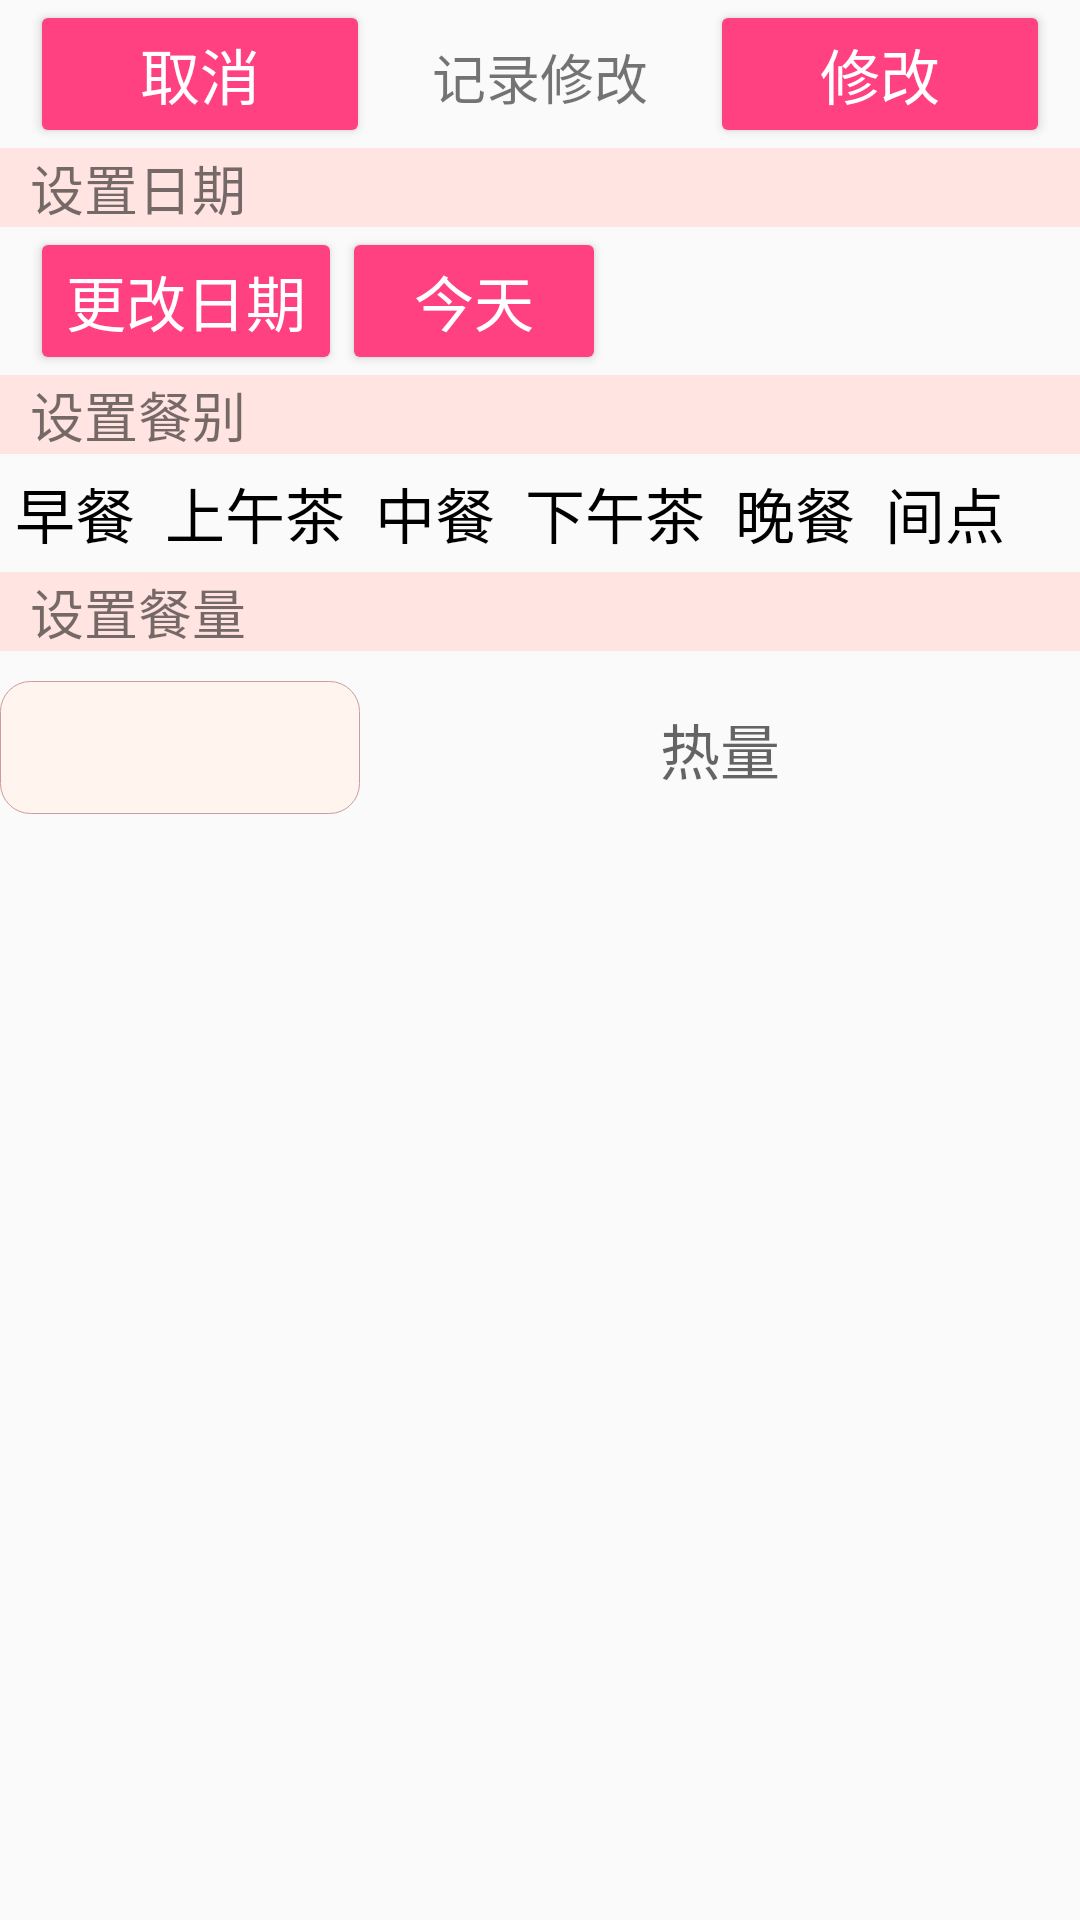

Layout XML and referenced resources for this Android screen:
<!-- AndroidManifest.xml: application theme AppTheme -->
<!-- res/layout/record_change.xml -->
<?xml version="1.0" encoding="utf-8"?>
<LinearLayout xmlns:android="http://schemas.android.com/apk/res/android"
    xmlns:app="http://schemas.android.com/apk/res-auto"
    xmlns:tools="http://schemas.android.com/tools"
    android:layout_width="match_parent"
    android:layout_height="match_parent"
    android:orientation="vertical">


    <LinearLayout
        android:layout_width="match_parent"
        android:layout_height="wrap_content"
        android:orientation="horizontal"
        android:paddingLeft="10dp"
        android:paddingRight="10dp">

        <Button
            android:id="@+id/change_concern"
            style="@style/Widget.AppCompat.Button.Colored"
            android:layout_width="0dp"
            android:layout_height="wrap_content"
            android:layout_weight="1"
            android:gravity="center_horizontal"
            android:text="取消"
            android:textSize="20sp" />

        <TextView
            android:layout_width="0dp"
            android:layout_height="wrap_content"
            android:layout_weight="1"
            android:gravity="center_horizontal"
            android:text="记录修改"
            android:textSize="18sp" />

        <Button
            android:id="@+id/change_agree"
            style="@style/Widget.AppCompat.Button.Colored"
            android:layout_width="0dp"
            android:layout_height="wrap_content"
            android:layout_weight="1"
            android:gravity="center_horizontal"
            android:text="修改"
            android:textSize="20sp" />
    </LinearLayout>

    <TextView
        android:layout_width="match_parent"
        android:layout_height="wrap_content"
        android:background="#FFE4E1"
        android:paddingLeft="10dp"
        android:paddingRight="10dp"
        android:text="设置日期"
        android:textSize="18sp" />


    <LinearLayout
        android:layout_width="match_parent"
        android:layout_height="wrap_content"
        android:layout_marginLeft="10dp"
        android:layout_marginStart="10dp"
        android:orientation="horizontal">

        <Button
            android:id="@+id/date_select_c"
            style="@style/Widget.AppCompat.Button.Colored"
            android:layout_width="wrap_content"
            android:layout_height="wrap_content"
            android:text="更改日期"
            android:textSize="20sp" />

        <Button
            android:id="@+id/date_today_c"
            style="@style/Widget.AppCompat.Button.Colored"
            android:layout_width="wrap_content"
            android:layout_height="wrap_content"
            android:clickable="true"
            android:focusable="true"
            android:onClick="onClick"
            android:text="今天"
            android:textSize="20sp" />

        <TextView
            android:id="@+id/date_record_c"
            android:layout_width="match_parent"
            android:layout_height="wrap_content"
            android:textSize="18sp" />
    </LinearLayout>

    <TextView
        android:layout_width="match_parent"
        android:layout_height="wrap_content"
        android:background="#FFE4E1"
        android:paddingLeft="10dp"
        android:paddingStart="10dp"
        android:text="设置餐别"
        android:textSize="18sp"
        tools:ignore="RtlSymmetry" />

    <HorizontalScrollView
        android:layout_width="match_parent"
        android:layout_height="wrap_content"
        android:layout_gravity="center_horizontal">

        <RadioGroup
            android:id="@+id/fo_group_c"
            android:layout_width="wrap_content"
            android:layout_height="wrap_content"
            android:orientation="horizontal">

            <RadioButton
                android:id="@+id/fo_breakfast_c"
                style="@style/foClass"
                android:layout_width="wrap_content"
                android:layout_height="wrap_content"
                android:text="早餐" />

            <RadioButton
                android:id="@+id/fo_beforeL_c"
                style="@style/foClass"
                android:layout_width="wrap_content"
                android:layout_height="wrap_content"
                android:text="上午茶" />

            <RadioButton
                android:id="@+id/fo_lunch_c"
                style="@style/foClass"
                android:layout_width="wrap_content"
                android:layout_height="wrap_content"
                android:text="中餐" />

            <RadioButton
                android:id="@+id/fo_afterL_c"
                style="@style/foClass"
                android:layout_width="wrap_content"
                android:layout_height="wrap_content"
                android:text="下午茶" />

            <RadioButton
                android:id="@+id/fo_dinner_c"
                style="@style/foClass"
                android:layout_width="wrap_content"
                android:layout_height="wrap_content"
                android:text="晚餐" />

            <RadioButton
                android:id="@+id/fo_anytime_c"
                style="@style/foClass"
                android:layout_width="wrap_content"
                android:layout_height="wrap_content"
                android:text="间点" />

        </RadioGroup>

    </HorizontalScrollView>

    <TextView
        android:layout_width="match_parent"
        android:layout_height="wrap_content"
        android:background="#FFE4E1"
        android:paddingLeft="10dp"
        android:paddingStart="10dp"
        android:text="设置餐量"
        android:textSize="18sp"
        tools:ignore="RtlSymmetry" />

    <LinearLayout
        android:layout_width="match_parent"
        android:layout_height="wrap_content"
        android:layout_marginTop="10dp">

        <EditText
            android:id="@+id/food_size_c"
            android:layout_width="0dp"
            android:layout_height="wrap_content"
            android:layout_weight="1"
            android:background="@drawable/roundedrectangle"
            android:digits="0123456789"
            android:maxLength="5" />

        <TextView
            android:id="@+id/size_unit_c"
            android:layout_width="wrap_content"
            android:layout_height="wrap_content"
            android:textSize="20sp" />

        <TextView
            android:id="@+id/food_size_energy_c"
            android:layout_width="0dp"
            android:layout_height="wrap_content"
            android:layout_weight="2"
            android:gravity="center_horizontal"
            android:hint="热量"
            android:textSize="20sp" />

    </LinearLayout>
</LinearLayout>
<!-- resources referenced by this layout -->
<resources>
  <!-- drawable roundedrectangle (drawable) -->
  <?xml version="1.0" encoding="utf-8"?>
  <shape xmlns:android="http://schemas.android.com/apk/res/android"
      android:shape="rectangle">
  
      
      <corners android:radius="10dip" />
      
      <padding
          android:bottom="10dp"
          android:left="10dp"
          android:right="10dp"
          android:top="10dp" />
      
      <stroke
          android:width="1px"
          android:color="#CD9B9B" />
  
      
      <solid android:color="#FFF5EE" />
  </shape>
  <style name="foClass" parent="Base.TextAppearance.AppCompat.Button">
          <item name="android:button">@null</item>
          <item name="android:textColor">#000</item>
          <item name="android:gravity">center_horizontal</item>
          <item name="android:padding">5dp</item>
          <item name="android:textSize">20sp</item>
          <item name="android:background">@drawable/food_class_btn_select</item>
      </style>
  <style name="AppTheme" parent="Theme.AppCompat.Light.NoActionBar">
          
          <item name="colorPrimary">@color/colorPrimary</item>
          <item name="colorPrimaryDark">@color/colorPrimaryDark</item>
          <item name="colorAccent">@color/colorAccent</item>
          <item name="android:windowLightStatusBar" tools:ignore="NewApi">true</item>
      </style>
  <!-- drawable food_class_btn_select (drawable) -->
  <?xml version="1.0" encoding="UTF-8"?>
  <selector xmlns:android="http://schemas.android.com/apk/res/android">
      <item android:drawable="@color/transparent" android:state_checked="false" />
      <item android:drawable="@drawable/classbtn" android:state_checked="true" />
  </selector>
  <color name="colorPrimary">#3F51B5</color>
  <color name="colorPrimaryDark">#303F9F</color>
  <color name="colorAccent">#FF4081</color>
  <color name="transparent">#00000000</color>
  <!-- drawable classbtn (drawable) -->
  <?xml version="1.0" encoding="utf-8"?>
      <shape xmlns:android="http://schemas.android.com/apk/res/android" android:shape="rectangle">
  
          
          <corners android:radius="10dip" />
          
  
          
          <stroke android:width="1px" android:color="#CD9B9B" />
  
          
          <solid android:color="#80FF4081" />
  
      </shape>
</resources>
